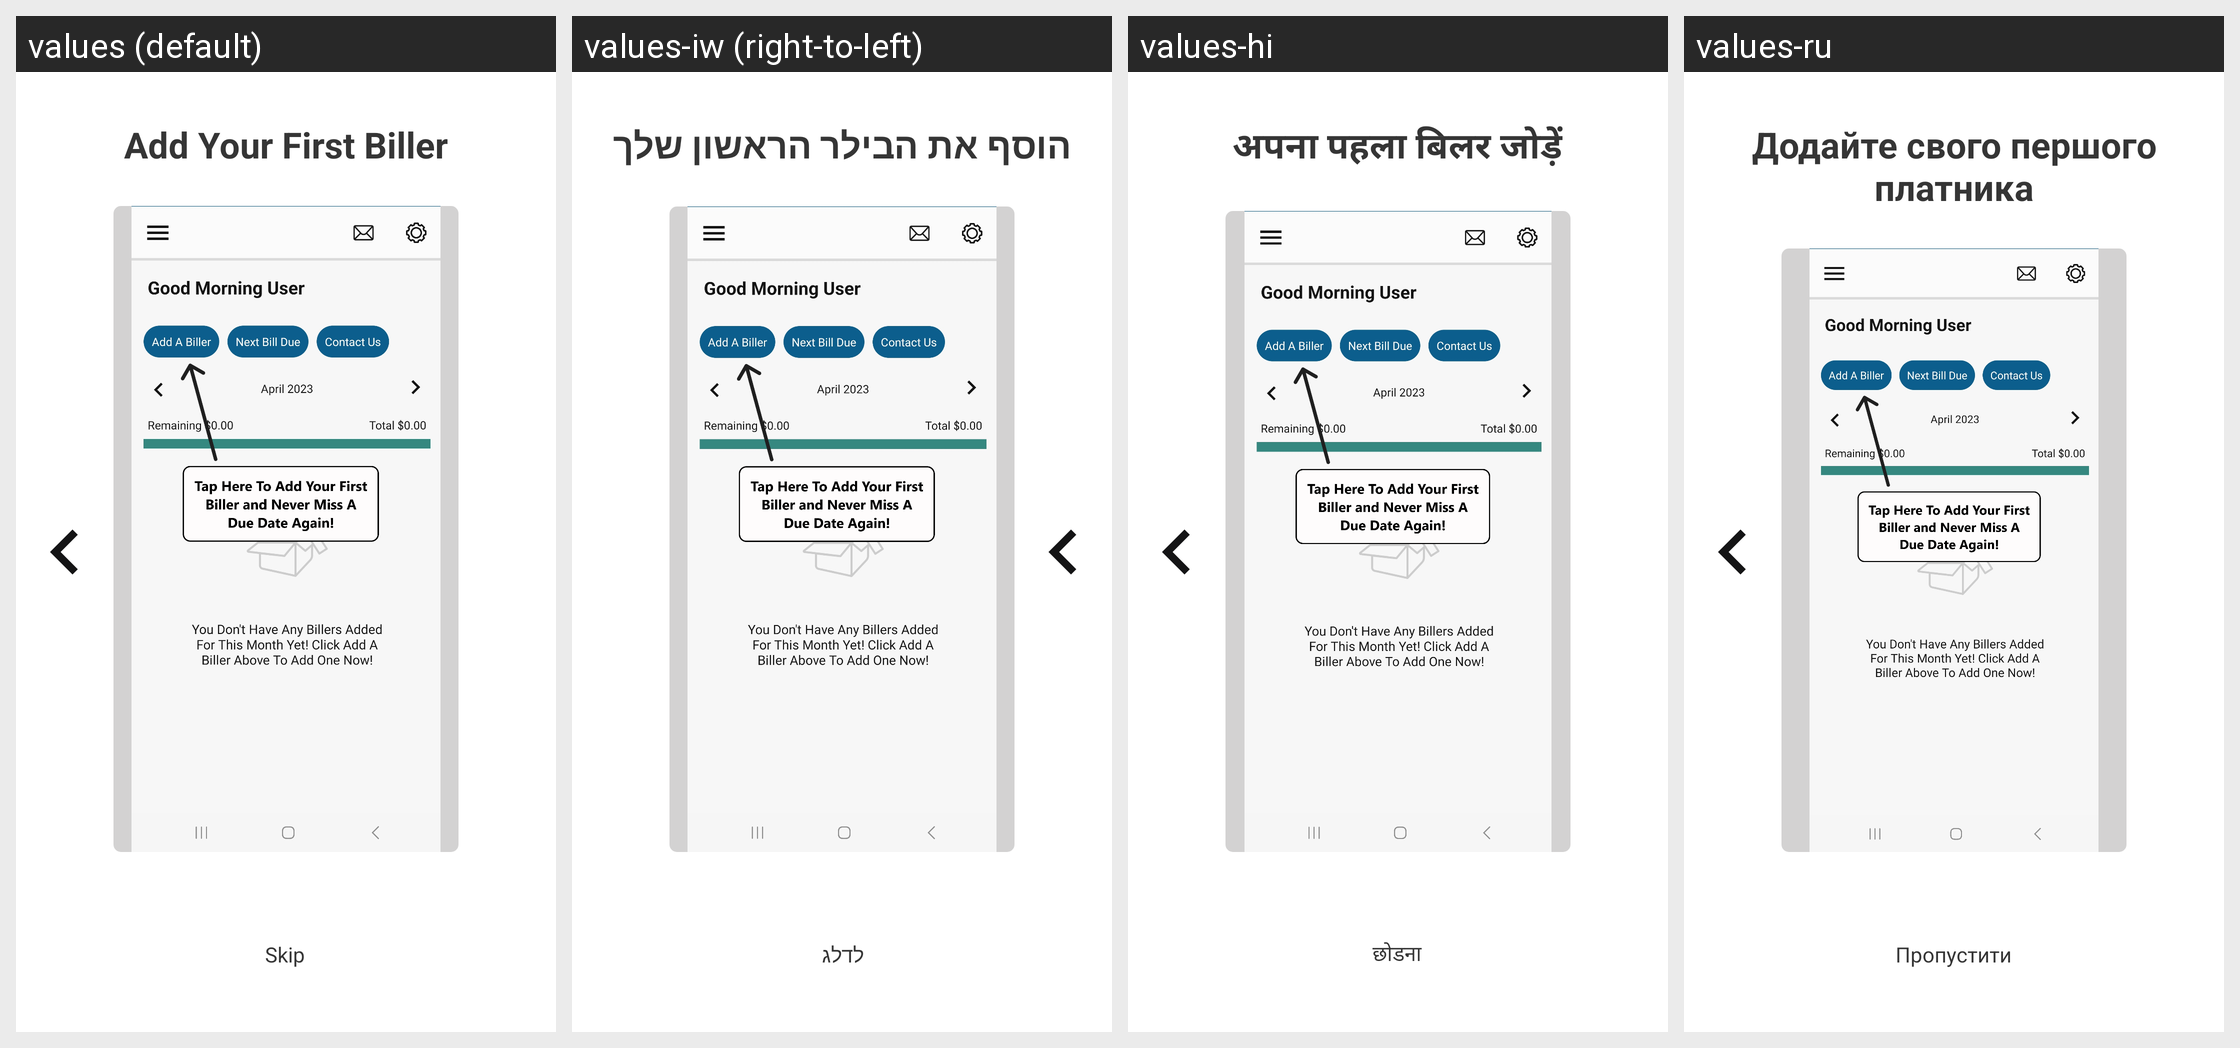

For this localized Android screen grid, give each drawn string resource with its value in every locale shown.
Android screen res/layout/activity_instructions2.xml rendered under 4 locales, left to right: values (default), values-iw (right-to-left), values-hi, values-ru. Device: Nexus 5 (rendered at 1080×1920; each locale shown at half size, 540×960, under a caption strip naming it); theme Theme.BillTracker.
Other locales in the repository, not shown: values-de, values-es, values-fr, values-it, values-ja, values-zh.
Strings drawn on this screen, with the default value and each locale's value (text and hints the layout hard-codes, and strings that could not be matched under every locale, appear in the picture but are not listed):

addFirstBiller
  values: Add Your First Biller
  values-iw: הוסף את הבילר הראשון שלך
  values-hi: अपना पहला बिलर जोड़ें
  values-ru: Додайте свого першого платника

skip
  values: Skip
  values-iw: לדלג
  values-hi: छोडना
  values-ru: Пропустити
